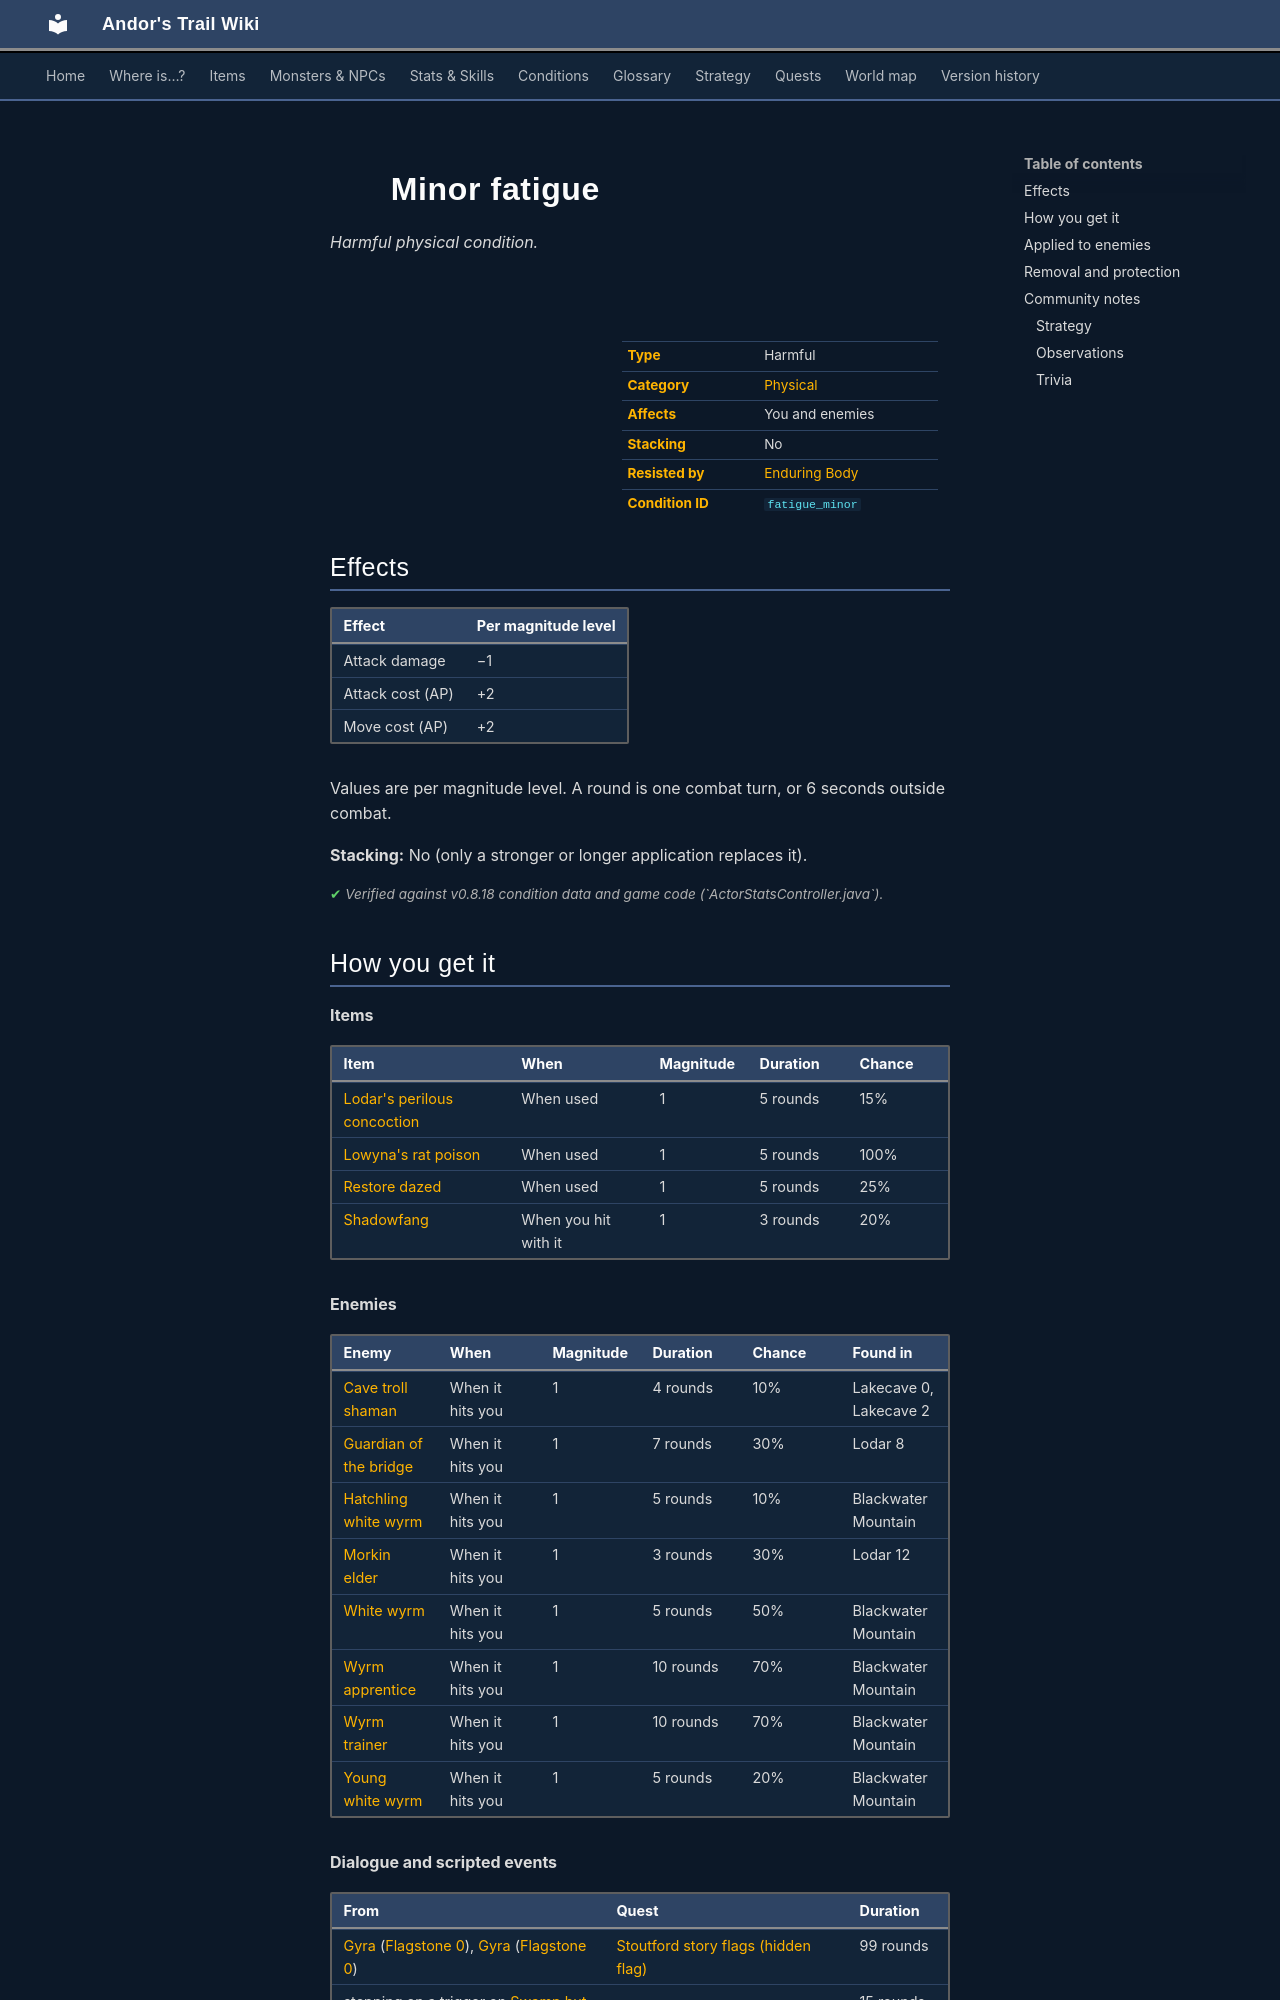

repository: asdfghjkl628/Andor-s-Trail-Wikiiii · page: conditions/fatigue_minor/index.html · generator: mkdocs

---
description: "Minor fatigue is a harmful physical condition in Andor's Trail: damage −1, attack cost +2, move cost +2. Caused by: items, enemies, dialogue and events."
---

# ![](../assets/icons/conditions/actorconditions_1_14.png){ .sprite } Minor fatigue

*Harmful physical condition.*

<div class="infobox" markdown>

<p class="ib-img"><img class="sprite" src="../../assets/icons/conditions/actorconditions_1_14.png" alt=""></p>

| | |
|---|---|
| **Type** | Harmful |
| **Category** | [Physical](index.md#categories-and-resistance) |
| **Affects** | You and enemies |
| **Stacking** | No |
| **Resisted by** | [Enduring Body](../skills/resistancePhysical.md) |
| **Condition ID** | `fatigue_minor` |

</div>

## Effects

| Effect | Per magnitude level |
|---|---|
| Attack damage | −1 |
| Attack cost (AP) | +2 |
| Move cost (AP) | +2 |

Values are per magnitude level. A round is one combat turn, or 6 seconds outside combat.

**Stacking:** No (only a stronger or longer application replaces it).


<p class="verified">Verified against v0.8.18 condition data and game code (`ActorStatsController.java`).</p>

## How you get it

**Items**

| Item | When | Magnitude | Duration | Chance |
|---|---|---|---|---|
| [Lodar's perilous concoction](../items/pot_rnd.md) | When used | 1 | 5 rounds | 15% |
| [Lowyna's rat poison](../items/drink_lowyn3.md) | When used | 1 | 5 rounds | 100% |
| [Restore dazed](../items/pot_dazed_restore.md) | When used | 1 | 5 rounds | 25% |
| [Shadowfang](../items/shadowfang.md) | When you hit with it | 1 | 3 rounds | 20% |

**Enemies**

| Enemy | When | Magnitude | Duration | Chance | Found in |
|---|---|---|---|---|---|
| [Cave troll shaman](../monsters/cave_troll_4.md) | When it hits you | 1 | 4 rounds | 10% | Lakecave 0, Lakecave 2 |
| [Guardian of the bridge](../monsters/lbridge.md) | When it hits you | 1 | 7 rounds | 30% | Lodar 8 |
| [Hatchling white wyrm](../monsters/hatchling_white_wyrm.md) | When it hits you | 1 | 5 rounds | 10% | Blackwater Mountain |
| [Morkin elder](../monsters/morkin_cr.md) | When it hits you | 1 | 3 rounds | 30% | Lodar 12 |
| [White wyrm](../monsters/white_wyrm.md) | When it hits you | 1 | 5 rounds | 50% | Blackwater Mountain |
| [Wyrm apprentice](../monsters/wyrm_apprentice.md) | When it hits you | 1 | 10 rounds | 70% | Blackwater Mountain |
| [Wyrm trainer](../monsters/wyrm_trainer.md) | When it hits you | 1 | 10 rounds | 70% | Blackwater Mountain |
| [Young white wyrm](../monsters/young_white_wyrm.md) | When it hits you | 1 | 5 rounds | 20% | Blackwater Mountain |

**Dialogue and scripted events**

| From | Quest | Duration |
|---|---|---|
| [Gyra](../monsters/stn_gyra.md#v-stn_gyra1) ([Flagstone 0](../maps/flagstone0.md)), [Gyra](../monsters/stn_gyra.md#v-stn_gyra2) ([Flagstone 0](../maps/flagstone0.md)) | [Stoutford story flags (hidden flag)](../quests/stn_nondisplay.md#stage-29) | 99 rounds |
| stepping on a trigger on [Swamp hut](../maps/swamp_hut.md) | – | 15 rounds |
| [Lytwing](../monsters/lytwing_fallhaven.md) ([Gapfiller 2](../maps/gapfiller2.md)) | [It's knot funny](../quests/fallhaven_lytwings.md#stage-11) | 6 rounds |
| [Lytwing](../monsters/lytwing_fallhaven.md) ([Gapfiller 2](../maps/gapfiller2.md)) | – | 6 rounds |

## Applied to enemies

**Items**

| Item | When | Magnitude | Duration | Chance |
|---|---|---|---|---|
| [Greataxe of shattered hope](../items/graxe_shatter.md) | On the enemy you hit | 1 | 3 rounds | 20% |


<p class="verified">Verified against v0.8.18 item, monster, dialogue and skill data.</p>
